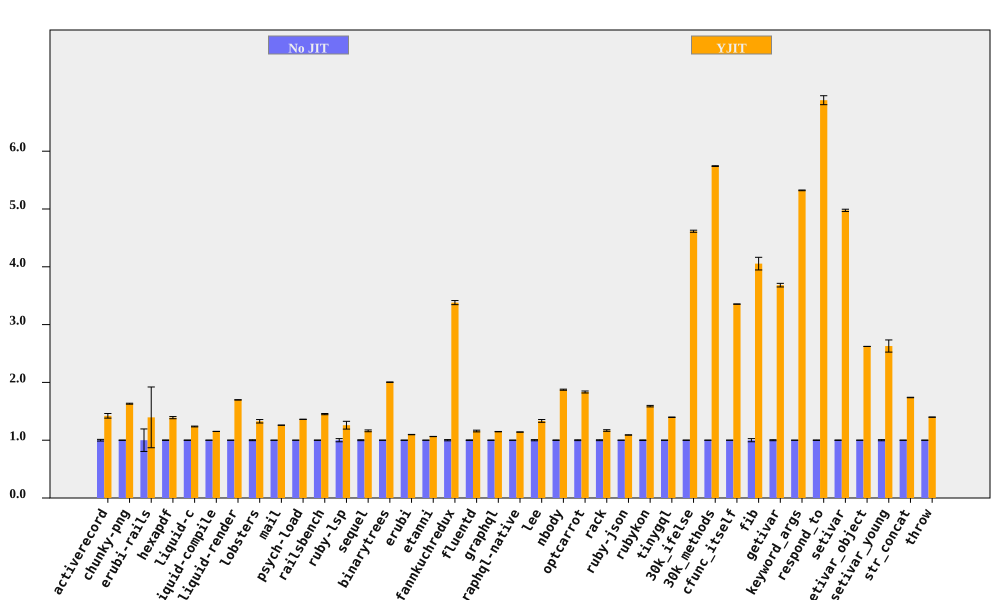

Values plotted in this chart, from the file beside it:
bench, No JIT (ms), No JIT RSD, YJIT (ms), YJIT RSD, YJIT spd, YJIT spd RSD, % in YJIT
activerecord, 208.2, 1.441, 146.4, 2.402, 1.422, 2.801, 99.96
chunky-png, 2486, 0.2816, 1524, 0.4272, 1.631, 0.5117, 99.99
erubi-rails, 65.92, 19.46, 47.25, 32.25, 1.395, 37.66, 97.23
hexapdf, 8388, 0.4944, 6032, 1.257, 1.39, 1.35, 93.94
liquid-c, 230.8, 0.3685, 186.6, 0.4199, 1.237, 0.5587, 99.74
liquid-compile, 206.2, 0.08512, 179, 0.07031, 1.152, 0.1104, 99.95
liquid-render, 547.1, 0.07973, 322.2, 0.1238, 1.698, 0.1473, 99.86
lobsters, 3094, 0.7507, 2331, 2.119, 1.327, 2.248, 98.44
mail, 465.6, 0.1029, 369.5, 0.1138, 1.26, 0.1534, 99.89
psych-load, 7533, 0.09076, 5533, 0.06582, 1.361, 0.1121, 100
railsbench, 7475, 0.3252, 5150, 0.6351, 1.451, 0.7135, 99.47
ruby-lsp, 207.7, 2.727, 164.9, 4.605, 1.259, 5.352, 92.93
sequel, 228.6, 0.7683, 196.7, 1.089, 1.162, 1.333, 99.91
binarytrees, 1036, 0.1178, 516.8, 0.1442, 2.004, 0.1862, 100
erubi, 673.6, 0.2401, 613.9, 0.1237, 1.097, 0.2701, 99.99
etanni, 974.6, 0.1271, 916.1, 0.1323, 1.064, 0.1834, 99.98
fannkuchredux, 5945, 1.042, 1759, 0.1058, 3.38, 1.047, 90.92
fluentd, 5428, 0.5742, 4685, 1.146, 1.159, 1.281, 99.98
graphql, 10294, 0.2682, 8967, 0.03502, 1.148, 0.2705, 99.63
graphql-native, 1331, 0.06804, 1166, 0.09102, 1.141, 0.1136, 99.94
lee, 3337, 0.9963, 2502, 1.501, 1.334, 1.801, 99.98
nbody, 318.2, 0.5073, 169.8, 0.05193, 1.874, 0.51, 100
optcarrot, 17503, 0.7091, 9543, 0.6098, 1.834, 0.9353, 99.5
rack, 467.1, 0.762, 400.1, 0.9147, 1.168, 1.191, 99.73
ruby-json, 9526, 0.1209, 8736, 0.09171, 1.09, 0.1518, 100
rubykon, 33536, 0.5062, 21103, 0.63, 1.589, 0.8082, 99.95
tinygql, 3054, 0.2554, 2186, 0.1086, 1.397, 0.2775, 99.99
30k_ifelse, 8165, 0.3896, 1769, 0.02867, 4.615, 0.3906, 99.99
30k_methods, 20919, 0.07313, 3643, 0.08481, 5.742, 0.112, 99.99
cfunc_itself, 284, 0.06915, 84.66, 0.01077, 3.355, 0.06998, 100
fib, 592.3, 2.699, 146.1, 0.006659, 4.055, 2.699, 100
getivar, 245.1, 0.8513, 66.57, 0.0108, 3.682, 0.8514, 97.88
keyword_args, 684.6, 0.1162, 128.6, 0.007871, 5.322, 0.1165, 100
respond_to, 748.4, 0.4856, 108.7, 1.016, 6.882, 1.126, 100
setivar, 190.6, 0.3907, 38.29, 0.01414, 4.977, 0.391, 98.73
setivar_object, 302.4, 0.01328, 115.3, 0.007318, 2.622, 0.01516, 95.69
setivar_young, 304.3, 0.9391, 115.7, 3.892, 2.629, 4.004, 95.69
str_concat, 169.2, 0.1475, 97.31, 0.1818, 1.739, 0.2341, 99.97
throw, 72.44, 0.1281, 51.78, 0.1438, 1.399, 0.1925, 99.99
